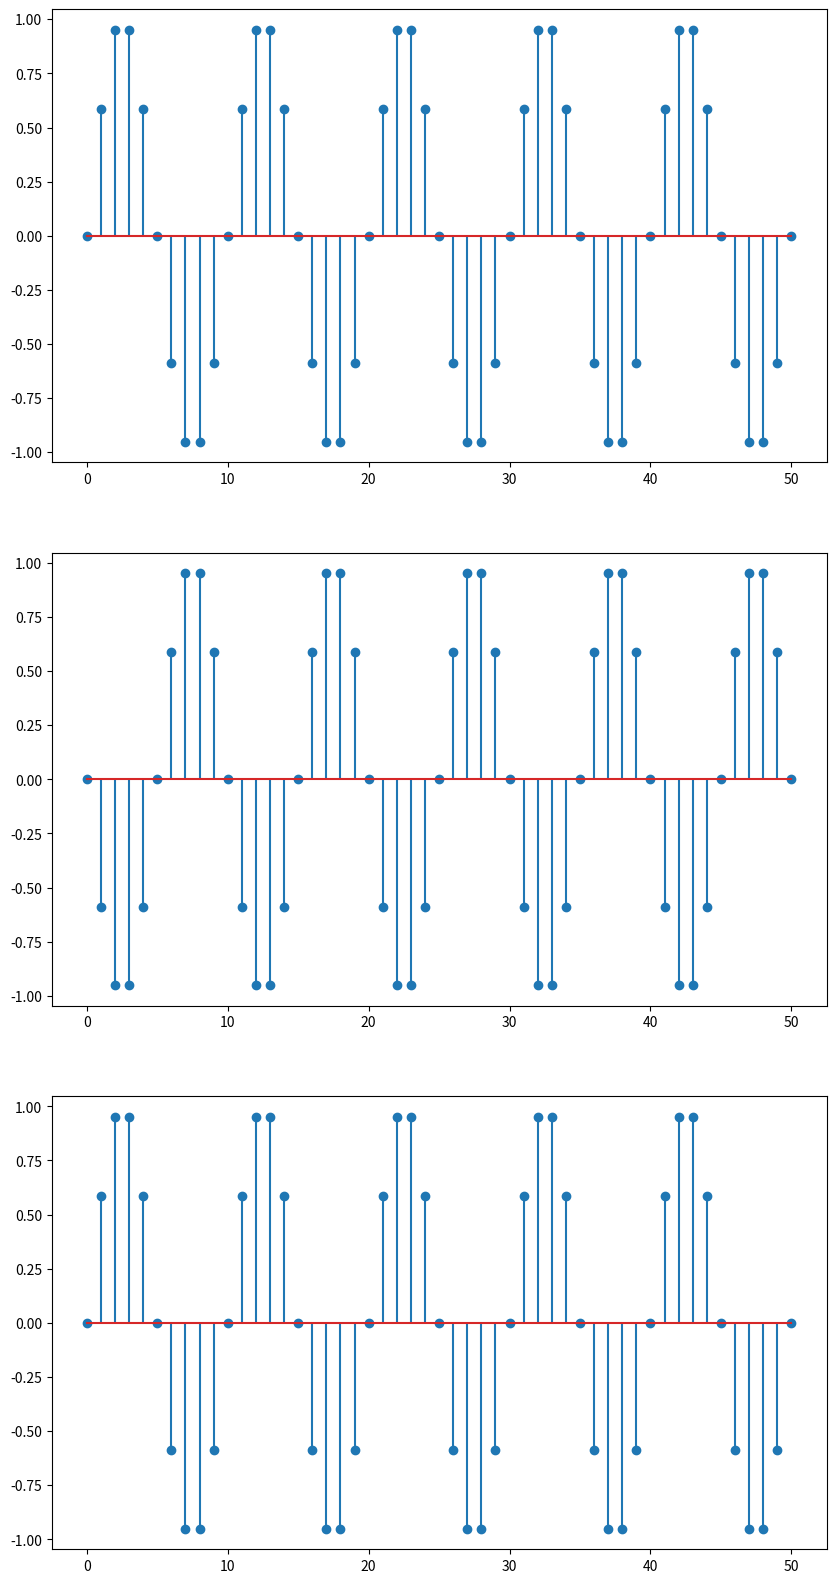

This chart was generated by the following Python code: (Note: this script raises an exception after producing the figure.)
import numpy as np
import matplotlib.pyplot as plt

def func_a (n):
    return np.sin(0.2 * np.pi * n)

def func_b (n):
    return np.sin(1.8 * np.pi * n)

def func_c (n):
    return np.sin(2.2 * np.pi * n)

t = np.arange(0, 51)
a = func_a(t)
b = func_b(t)
c = func_c(t)

plt.figure(figsize = (10, 20))

plt.subplot(3, 1, 1)
plt.stem(t, a)

plt.subplot(3, 1, 2)
plt.stem(t, b)

plt.subplot(3, 1, 3)
plt.stem(t, c)

plt.savefig("plot/discreteTimeSinusoids.pdf")